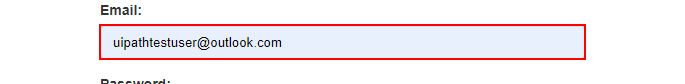
Workflow: Main

Step 1: type "Username" into the text box in window 'ACME System 1 - Log In' (chrome.exe)

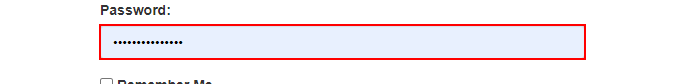
Step 2: type a value into the text box in window 'ACME System 1 - Log In' (chrome.exe)

Step 3: click on the button (no picture)

Step 4: click on the button 'Work Items' (no picture)

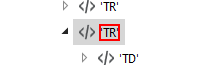
Step 5: find the table row '[number redacted]             Research Client...'

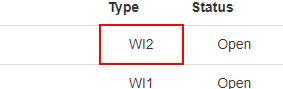
Step 6 [then]: find the table cell '{0}'